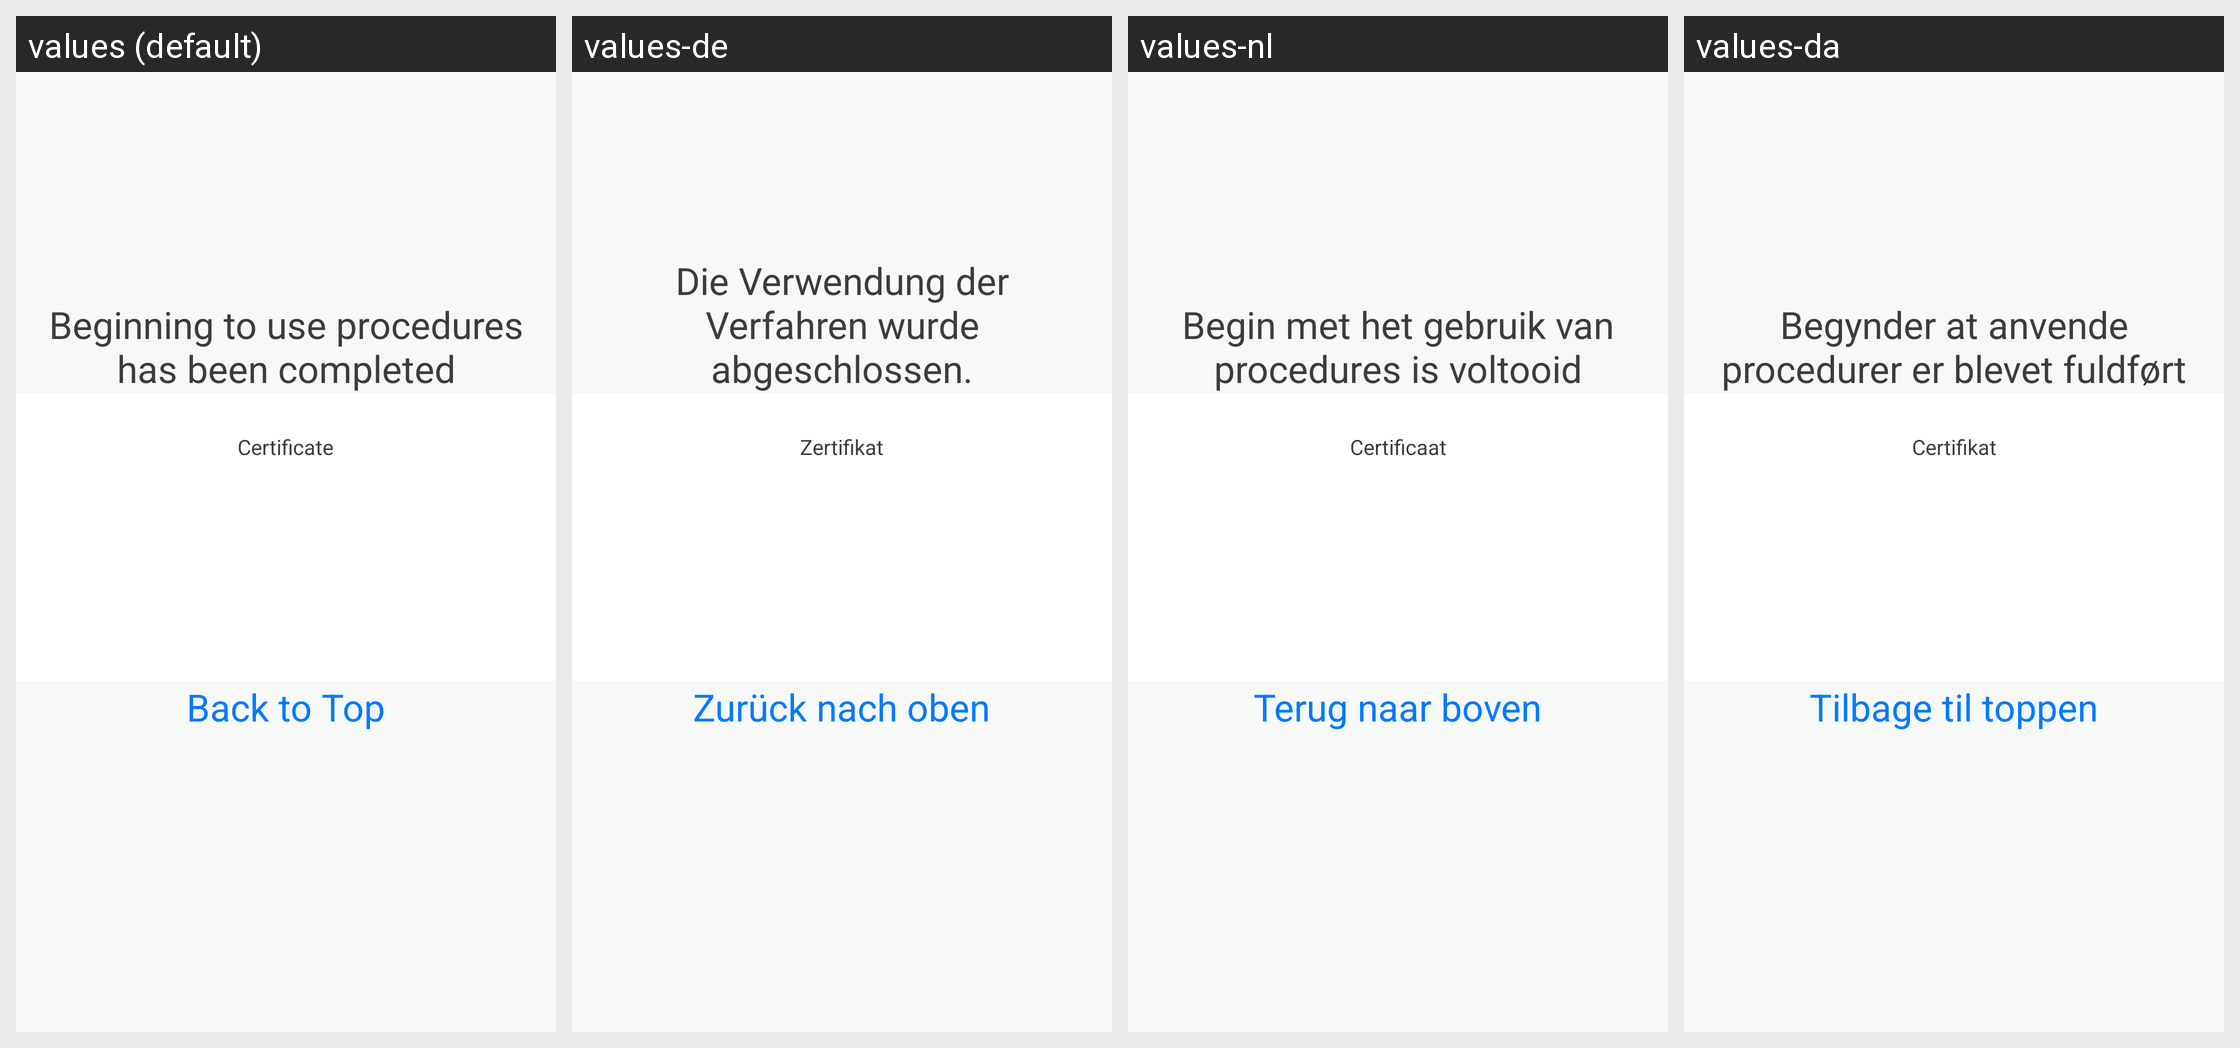

The Android screen above is rendered under several locales of the same app. Produce the string resources it draws, with the default and per-locale values.
Android screen res/layout/fragment_complete_using_procedures_tablet.xml rendered under 4 locales, left to right: values (default), values-de, values-nl, values-da. Device: Nexus 5 (rendered at 1080×1920; each locale shown at half size, 540×960, under a caption strip naming it); theme android:Theme.Holo.Light.DarkActionBar.
Other locales in the repository, not shown: values-es, values-fr, values-ja, values-ko, values-ru, values-sv, values-vi, values-zh-rCN, values-zh-rTW.
Strings drawn on this screen, with the default value and each locale's value (text and hints the layout hard-codes, and strings that could not be matched under every locale, appear in the picture but are not listed):

txt_complete_using_procedures
  values: Beginning to use procedures has been completed
  values-de: Die Verwendung der Verfahren wurde abgeschlossen.
  values-nl: Begin met het gebruik van procedures is voltooid
  values-da: Begynder at anvende procedurer er blevet fuldført

label_list_certificate
  values: Certificate
  values-de: Zertifikat
  values-nl: Certificaat
  values-da: Certifikat

back_to_top
  values: Back to Top
  values-de: Zurück nach oben
  values-nl: Terug naar boven
  values-da: Tilbage til toppen
